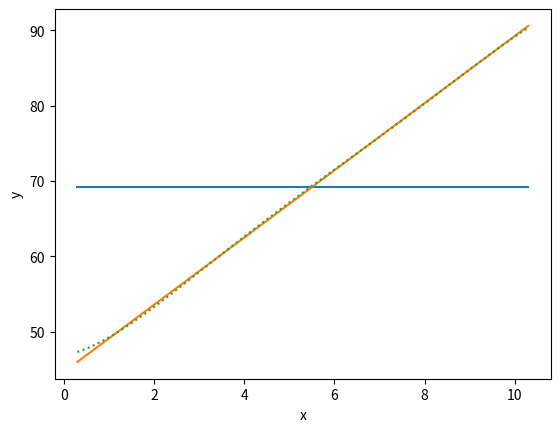

This figure's Python source: (Note: this script raises an exception after producing the figure.)



"""
代码示例 4.11 :
    使用多项式 Pn(x) 拟合数据
"""


import numpy as np
import matplotlib.pyplot as plt
from sympy import symbols, simplify, diff, solve


def fit(n, linestyle = "-"):
    # 初始化n+1个变量
    a_tuple = symbols("a:{}".format(n+1))

    # 定义用于拟合的多项式
    def Pn(x):
        res = 0.
        for i in range(n+1):
            res += a_tuple[i] * x ** i
        return res

    # 定义损失函数
    def loss_fun(sample_num, x_sample, y_sample):
        res = 0.
        for i in range(sample_num):
            x, y = x_sample[i], y_sample[i]
            res += (Pn(x) - y) ** 2
            res = simplify(res)
        return res
    loss = loss_fun(10, x_sample=x_array, y_sample=y_array)
    
    # # L2 正则化
    # beta = 0.01
    # for i in range(n+1):
    #     loss += a_tuple[i]**2 * beta

    # 求解方程组
    equations = []
    for i in range(n+1):
        equations.append(diff(loss, a_tuple[i]))
    solution = solve(equations, list(a_tuple))
    print(solution)

    # 作图
    xarr = np.linspace(0.3,10.3,101) 
    yarr = np.array([Pn(float(x)).evalf(subs = solution) for x in xarr])
    plt.plot(xarr, yarr, label = "n = {}".format(n), linestyle=linestyle.get("{}".format(n), "-"))

x_array = np.arange(10) + 1
y_array = np.array([49.300, 53.070, 58.210, 62.540,\
                    67.080, 71.423, 75.970, 80.340, 84.705, 89.190],dtype=np.float128)  
plt.xlabel("x") 
plt.ylabel("y")
  
linestyle = {"0":"-", "1":"-", "5": ":", "10": "dashdot", "15":"--"}  
for n in [0, 1, 5, 10, 15]:  
    print("fitting...", n)
    fit(n, linestyle)  
  
plt.scatter(x_array, y_array, s = 20, marker = "p")  
plt.grid("-")  
plt.legend(loc = "lower center")  
plt.savefig("fitting_line.png")  
